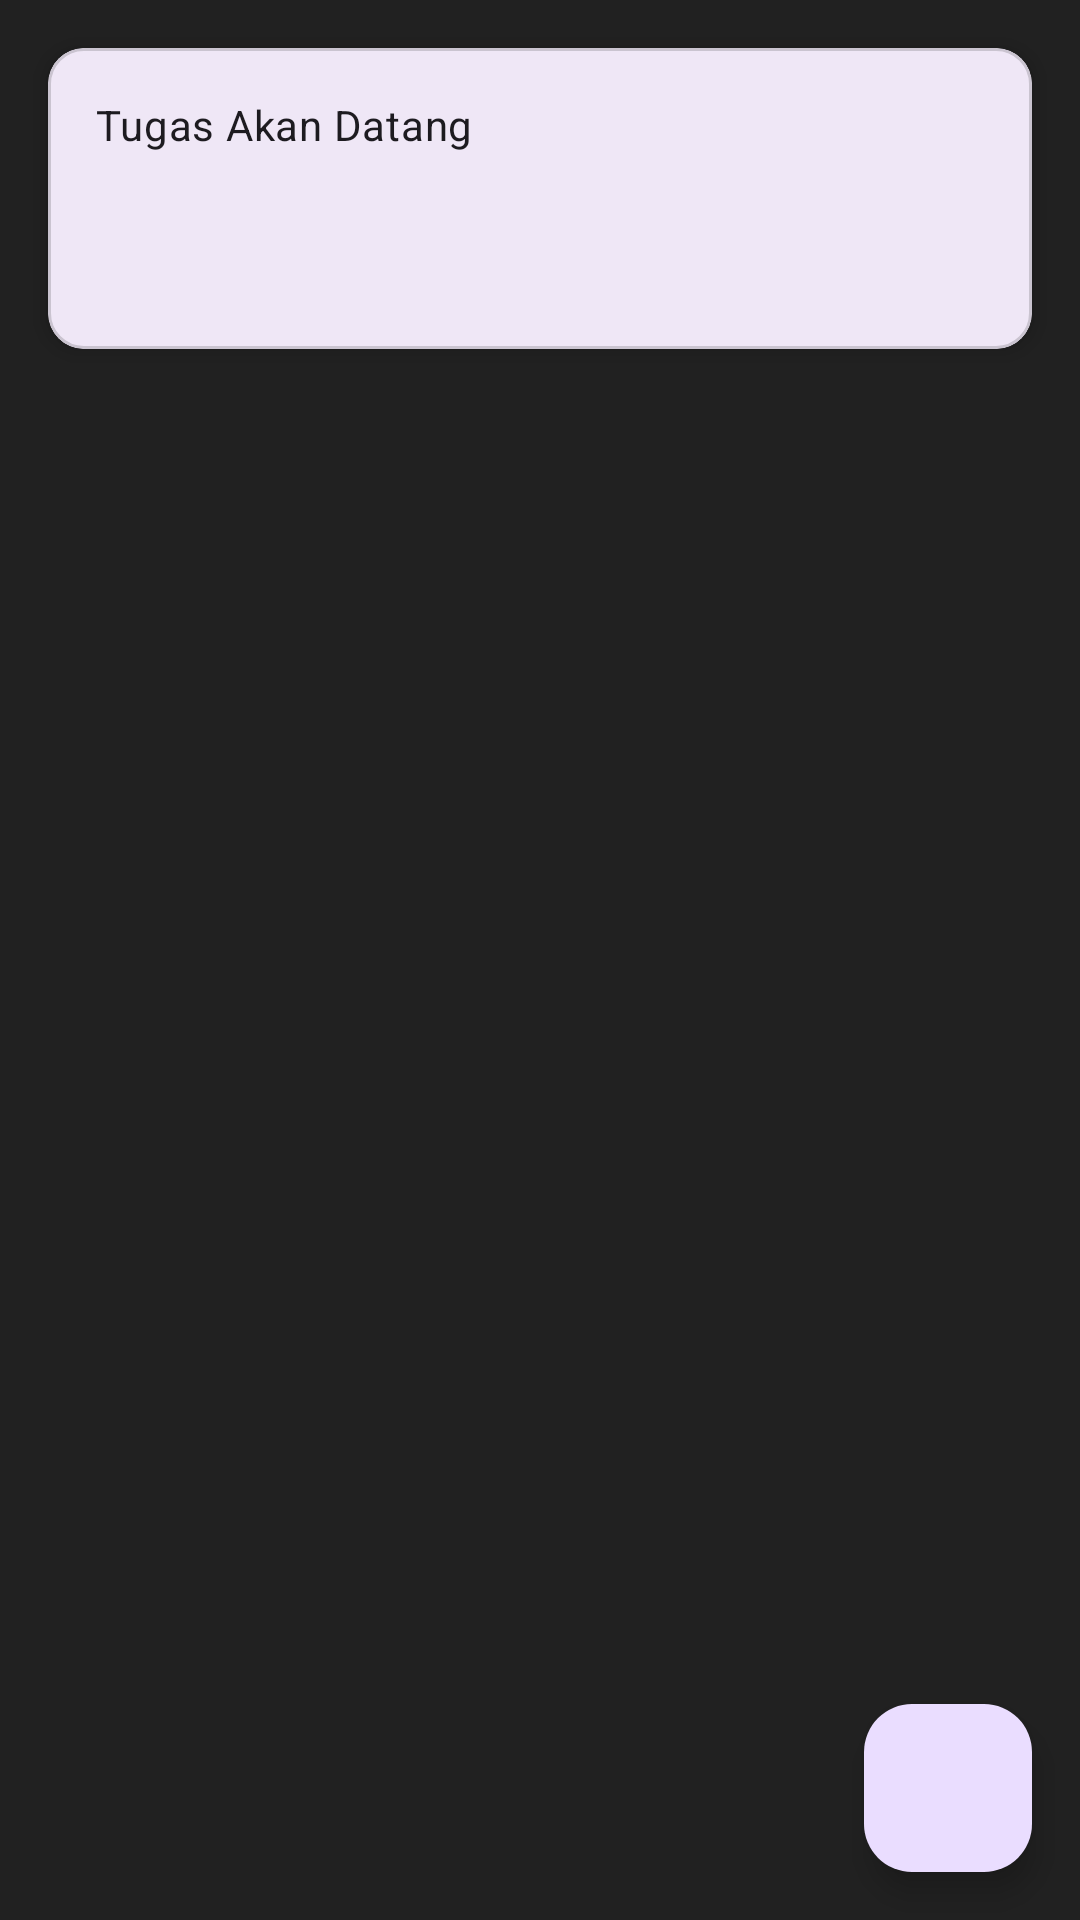

Layout XML and referenced resources for this Android screen:
<!-- AndroidManifest.xml: application theme Theme.ToDoList -->
<!-- res/layout/fragment_home.xml -->
<?xml version="1.0" encoding="utf-8"?>
<androidx.coordinatorlayout.widget.CoordinatorLayout xmlns:android="http://schemas.android.com/apk/res/android"
    xmlns:app="http://schemas.android.com/apk/res-auto"
    xmlns:tools="http://schemas.android.com/tools"
    android:layout_width="match_parent"
    android:layout_height="match_parent"
    android:background="#212121"
    tools:context=".HomeFragment">

    <LinearLayout
        android:layout_width="match_parent"
        android:layout_height="match_parent"
        android:orientation="vertical">

        
        <com.google.android.material.card.MaterialCardView
            android:layout_width="match_parent"
            android:layout_height="wrap_content"
            android:layout_margin="16dp"
            app:cardCornerRadius="12dp"
            app:cardElevation="4dp">

            <LinearLayout
                android:layout_width="match_parent"
                android:layout_height="wrap_content"
                android:orientation="vertical"
                android:padding="16dp">

                <TextView
                    android:layout_width="wrap_content"
                    android:layout_height="wrap_content"
                    android:text="Tugas Akan Datang"
                    android:textAppearance="@style/TextAppearance.MaterialComponents.Body2" />

                <TextView
                    android:id="@+id/textViewUpcomingTaskCount"
                    android:layout_width="wrap_content"
                    android:layout_height="wrap_content"
                    android:layout_marginTop="4dp"
                    android:textAppearance="@style/TextAppearance.MaterialComponents.Headline4"
                    android:textColor="?attr/colorPrimary"
                    tools:text="5" />
            </LinearLayout>
        </com.google.android.material.card.MaterialCardView>

        
        <androidx.recyclerview.widget.RecyclerView
            android:id="@+id/recyclerViewUpcoming"
            android:layout_width="match_parent"
            android:layout_height="0dp"
            android:layout_weight="1"
            android:clipToPadding="false"
            android:paddingHorizontal="8dp" />

    </LinearLayout>

    <com.google.android.material.floatingactionbutton.FloatingActionButton
        android:id="@+id/fabAddTask"
        android:layout_width="wrap_content"
        android:layout_height="wrap_content"
        android:layout_gravity="bottom|end"
        android:layout_margin="16dp"
        android:contentDescription="Tambah Tugas"
        app:srcCompat="@drawable/ic_add" />

</androidx.coordinatorlayout.widget.CoordinatorLayout>
<!-- resources referenced by this layout -->
<resources>
  <style name="Theme.ToDoList" parent="Base.Theme.ToDoList" />
  <style name="Base.Theme.ToDoList" parent="Theme.Material3.DayNight.NoActionBar">
          
          
      </style>
</resources>
